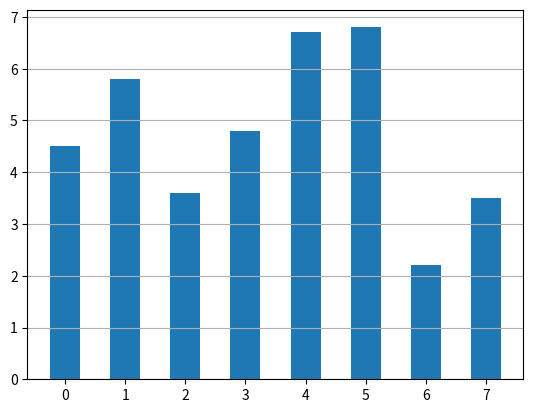

The script that saved this image:
import matplotlib.pyplot as plt

# Coordenada dos Dados
x      = [  0,   1,   2,   3,   4,   5,   6,   7]
height = [4.5, 5.8, 3.6, 4.8, 6.7, 6.8, 2.2, 3.5]

figura, eixo = plt.subplots()

# A espessura das barras já vem 0.8 como padrão => Exemplo: width=1
eixo.bar(x, height, width=0.5)

eixo.grid(axis='y')

plt.show()
